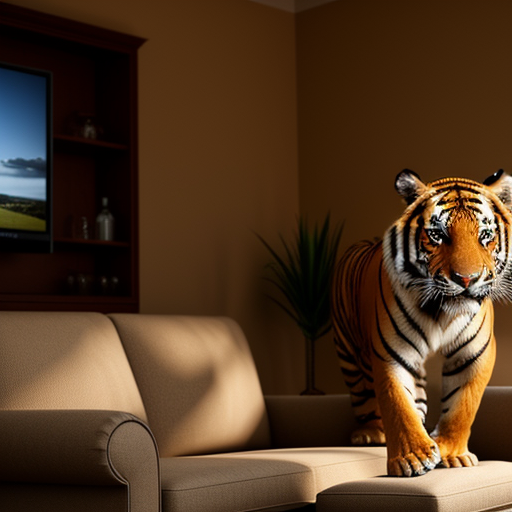
Generation parameters embedded in this image by AUTOMATIC1111 Stable Diffusion web UI or a fork of it (Forge, ...) (PNG 'parameters' text chunk):
cinematic film still The image is a 3D rendering of a tiger breaking through a wall. The tiger is in mid-air, with its claws outstretched. The background is a living room, with a couch, coffee table, and television. A woman is sitting on the couch, watching the tiger in shock. The image is very realistic, and it seems as though the tiger is actually in the room.

 . shallow depth of field, vignette, highly detailed, high budget, bokeh, cinemascope, moody, epic, gorgeous, film grain, grainy
Negative prompt: anime, cartoon, graphic, text, painting, crayon, graphite, abstract, glitch, deformed, mutated, ugly, disfigured
Steps: 25, Sampler: DPM++ 2M Karras, CFG scale: 7, Seed: 2374748193, Size: 512x512, Model hash: 15012c538f, Model: realisticVisionV51_v51VAE, Style Selector Enabled: True, Style Selector Randomize: False, Style Selector Style: Cinematic, Version: v1.6.0